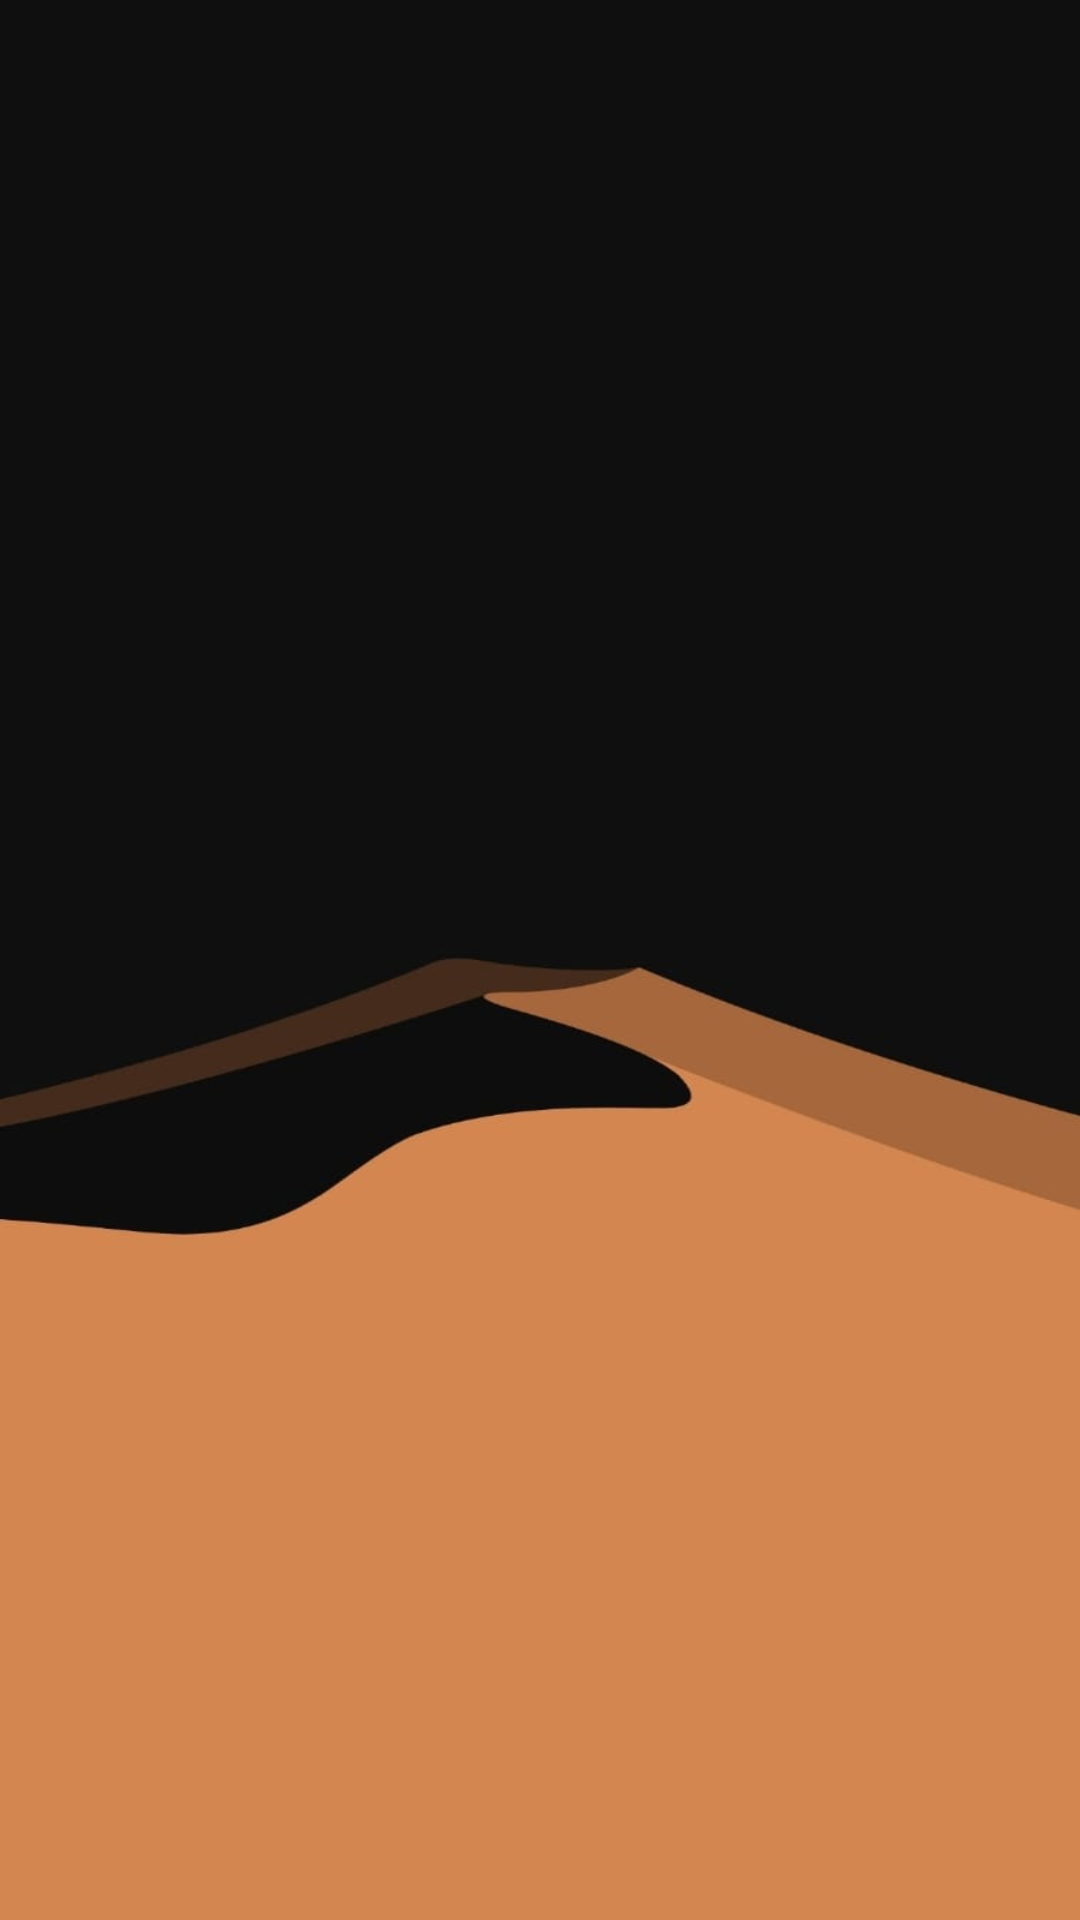

Produce the Android XML layout that renders to this screen, including the resource entries it uses.
<!-- AndroidManifest.xml: activity theme Theme.Launcher.NoActionBar -->
<!-- res/layout/activity_main.xml -->
<?xml version="1.0" encoding="utf-8"?>
<androidx.constraintlayout.widget.ConstraintLayout xmlns:android="http://schemas.android.com/apk/res/android"
    xmlns:app="http://schemas.android.com/apk/res-auto"
    xmlns:tools="http://schemas.android.com/tools"
    android:layout_width="match_parent"
    android:layout_height="match_parent"
    tools:context=".MainActivity"
    android:paddingTop="40dp"
    android:paddingLeft="10dp"
    android:paddingRight="10dp"
    android:paddingBottom="10dp">

    <androidx.viewpager2.widget.ViewPager2
        android:id="@+id/view_pager"
        android:layout_width="match_parent"
        android:layout_height="match_parent"
        app:layout_constraintBottom_toBottomOf="parent"
        app:layout_constraintEnd_toEndOf="parent"
        app:layout_constraintHorizontal_bias="0.5"
        app:layout_constraintStart_toStartOf="parent"
        app:layout_constraintTop_toTopOf="parent" />

</androidx.constraintlayout.widget.ConstraintLayout>
<!-- resources referenced by this layout -->
<resources>
  <style name="Theme.Launcher.NoActionBar">
          <item name="android:windowBackground">@drawable/wallpaper</item>
          <item name="windowActionBar">false</item>
          <item name="windowNoTitle">true</item>
      </style>
  <!-- drawable wallpaper: jpeg bitmap (drawable, 18087 bytes) -->
</resources>
